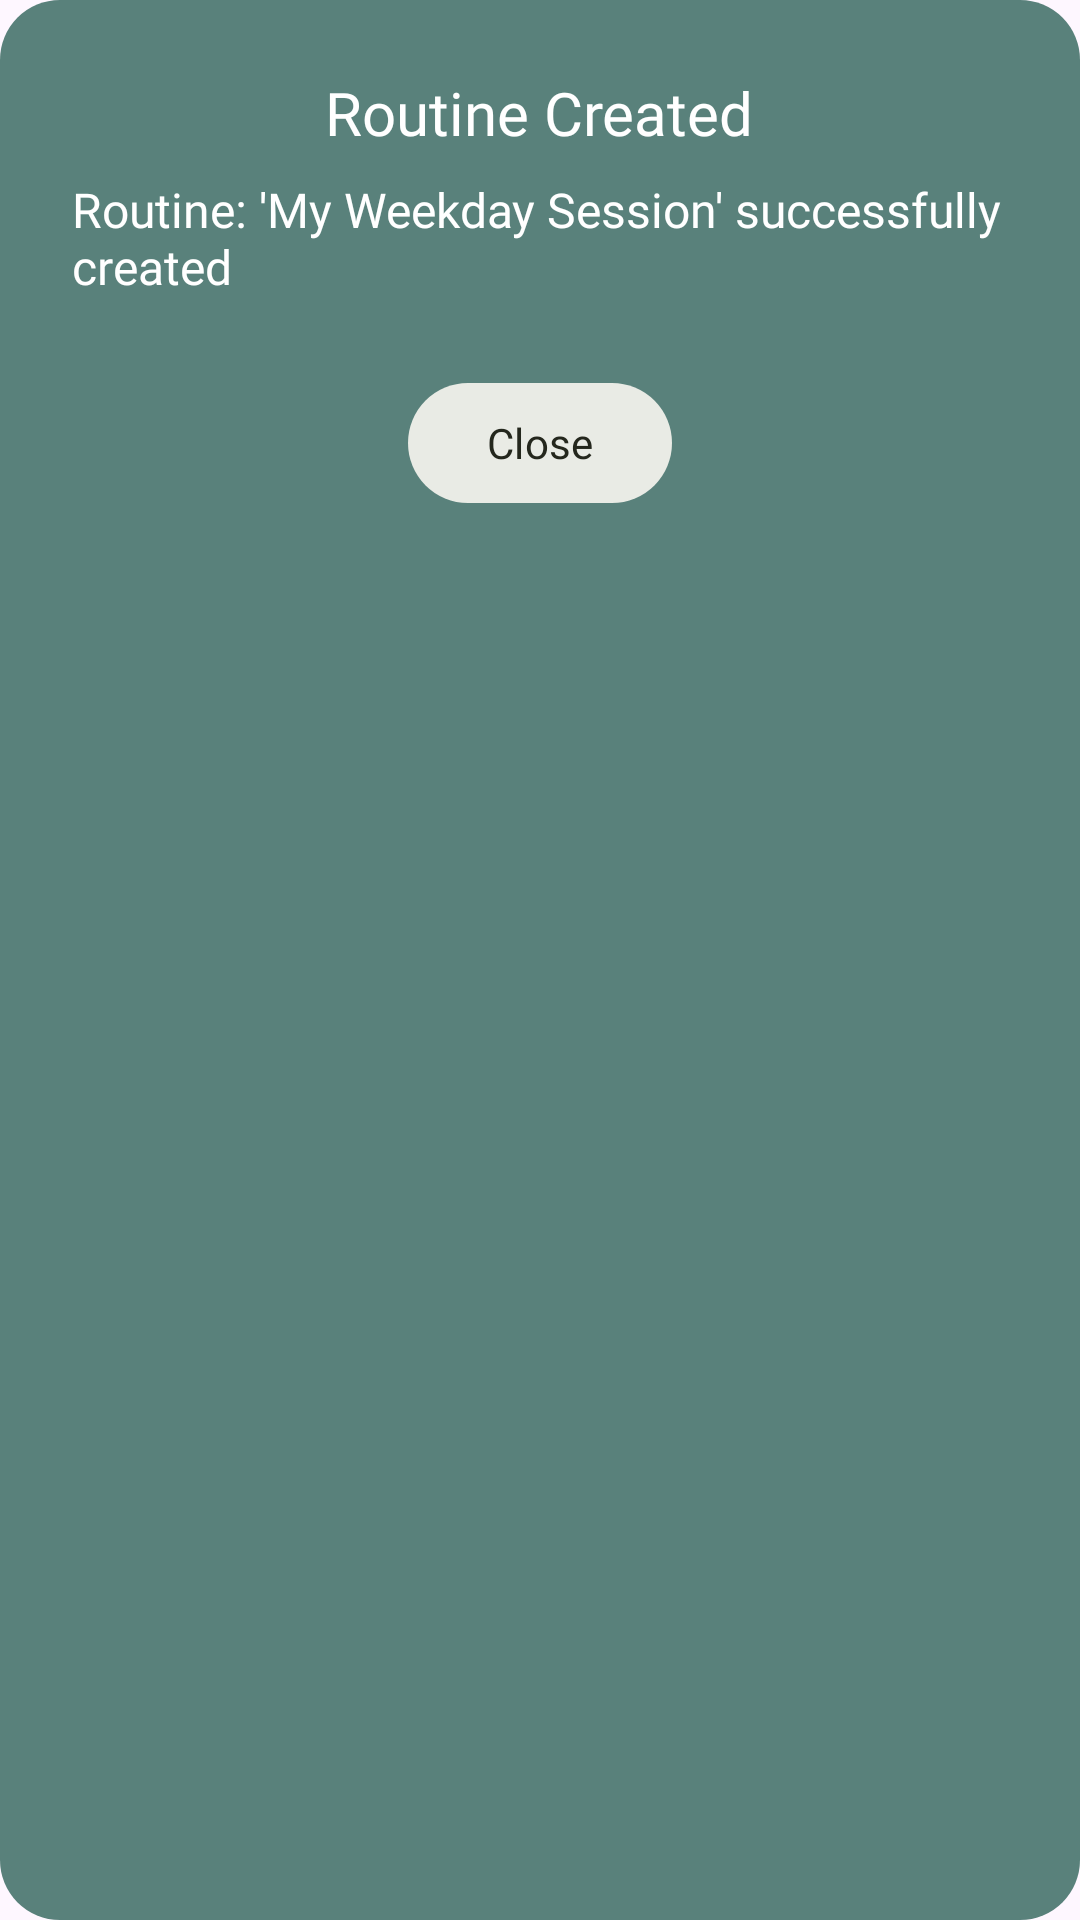

Reconstruct the res/layout file that produces this screen, plus the resources it refers to.
<!-- AndroidManifest.xml: application theme Theme.YogArena -->
<!-- res/layout/dialog_routine_created.xml -->
<?xml version="1.0" encoding="utf-8"?>
<LinearLayout xmlns:android="http://schemas.android.com/apk/res/android"
    android:layout_width="match_parent"
    android:layout_height="wrap_content"
    xmlns:app="http://schemas.android.com/apk/res-auto"
    android:orientation="vertical"
    android:padding="24dp"
    android:layout_margin="16dp"
    android:background="@drawable/dialog_boxes"> <TextView
    android:id="@+id/dialog_title"
    android:layout_width="wrap_content"
    android:layout_height="wrap_content"
    android:layout_gravity="center_horizontal"
    android:text="Routine Created"
    android:textColor="@android:color/white"
    android:textSize="20sp"
    android:fontFamily="@font/merriweather_bold"/>

    <TextView
        android:id="@+id/dialog_message"
        android:layout_width="wrap_content"
        android:layout_height="wrap_content"
        android:layout_gravity="center_horizontal"
        android:layout_marginTop="8dp"
        android:text="Routine: 'My Weekday Session' successfully created"
        android:textColor="@android:color/white"
        android:textSize="16sp"
        android:fontFamily="@font/nunito_bold"/>

    <com.google.android.material.button.MaterialButton
        android:id="@+id/close_button"
        android:layout_width="wrap_content"
        android:layout_height="wrap_content"
        android:layout_gravity="center_horizontal"
        android:layout_marginTop="24dp"
        android:text="Close"
        app:backgroundTint="@color/color_4"
        android:fontFamily="@font/merriweather_bold"
        android:textColor="@color/color_1"/>

</LinearLayout>
<!-- resources referenced by this layout -->
<resources>
  <color name="color_1">#24271D</color>
  <color name="color_4">#E9EBE5</color>
  <!-- drawable dialog_boxes (drawable) -->
  <?xml version="1.0" encoding="utf-8"?>
  <shape
      xmlns:app="http://schemas.android.com/apk/res-auto"
      xmlns:android="http://schemas.android.com/apk/res/android"
      android:shape="rectangle">
      <solid android:color="@color/color_2"/>
      <corners android:radius="20dp"/>
  
  </shape>
  <style name="Theme.YogArena" parent="Base.Theme.YogArena" />
  <color name="color_2">#59817B</color>
  <style name="Base.Theme.YogArena" parent="Theme.Material3.DayNight.NoActionBar">
          
          
      </style>
</resources>
